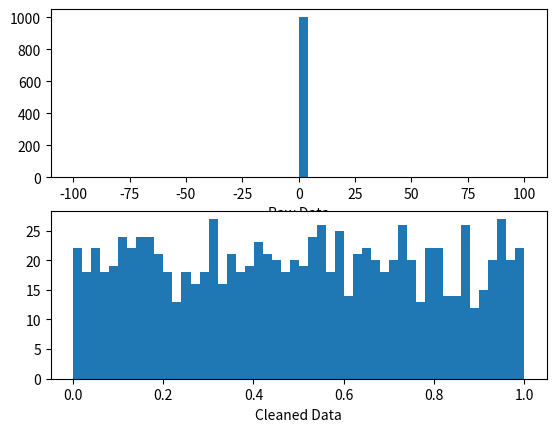

Write Python code to recreate this figure.
#!/usr/bin/env python

import numpy as np
import matplotlib.pyplot as plt

def is_outlier(points, threshold=3.5):
    """
    This returns 'True' if the points are outliers and 'False' otherwise
    """
    #Transform into vector
    if len(points.shape) == 1:
        points = points[:,None]
    
    median = np.median(points, axis=0)

    #Compute diff sums along the axis
    diff = np.sum((points-median)**2, axis=-1)
    diff = np.sqrt(diff)
    med_abs_deviation = np.median(diff)

    #Compute modified z-score
    modified_z_score = 0.6745 * diff / med_abs_deviation

    return modified_z_score > threshold

# Generate some test data with outliers
test = np.random.random(1000)
buckets = 50
test = np.r_[test, -100, -50, 50, 100]

filtered = test[~is_outlier(test)]

#Plot the raw data (with outliers)
plt.figure()
plt.subplot(211)
plt.hist(test, buckets)
plt.xlabel('Raw Data')

#Plot the cleaned data (outliers removed)
plt.subplot(212)
plt.hist(filtered, buckets)
plt.xlabel('Cleaned Data')

plt.show()